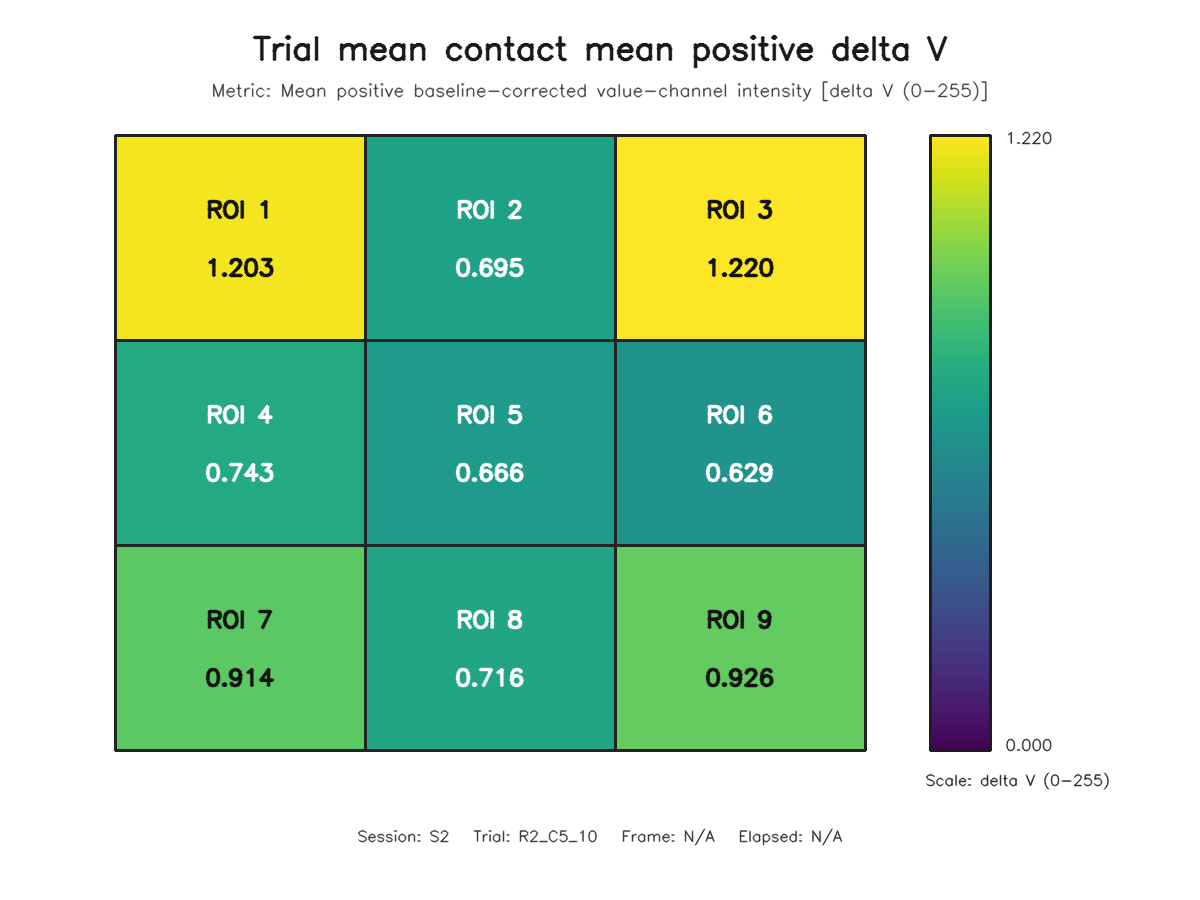

Source data for this figure (header and first rows):
roi, row, column, value
1, 1, 1, 1.203
2, 1, 2, 0.695
3, 1, 3, 1.22
4, 2, 1, 0.743
5, 2, 2, 0.6658
6, 2, 3, 0.6285
7, 3, 1, 0.9144
8, 3, 2, 0.7161
9, 3, 3, 0.9264
